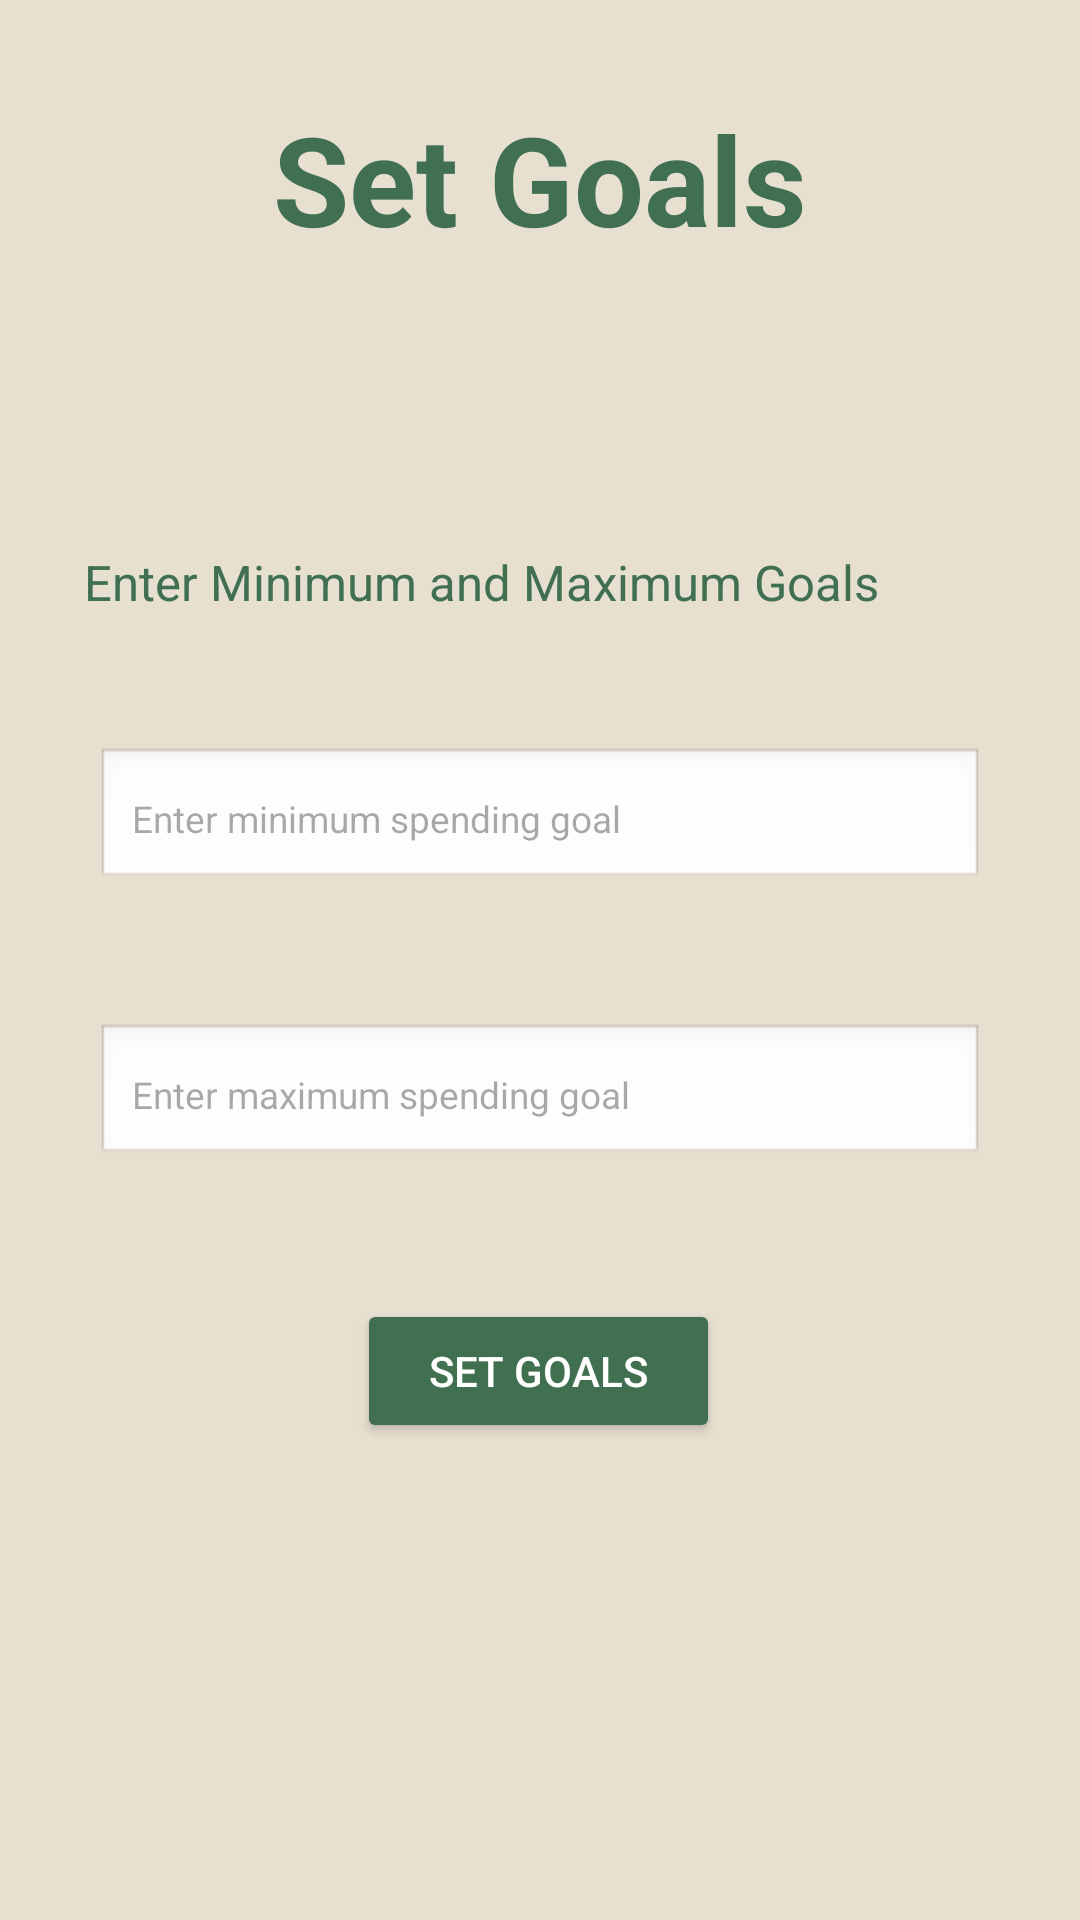

This screen was rendered from an Android layout file. Write that file and the resources it references.
<!-- AndroidManifest.xml: application theme Theme.BudgetingBestie -->
<!-- res/layout/activity_set_goals.xml -->
<?xml version="1.0" encoding="utf-8"?>
<androidx.constraintlayout.widget.ConstraintLayout xmlns:android="http://schemas.android.com/apk/res/android"
    xmlns:app="http://schemas.android.com/apk/res-auto"
    xmlns:tools="http://schemas.android.com/tools"
    android:id="@+id/main"
    android:layout_width="match_parent"
    android:layout_height="match_parent"
    android:background="#E7DFCF">

    <TextView
        android:id="@+id/tvTitle"
        android:layout_width="wrap_content"
        android:layout_height="wrap_content"
        android:text="Set Goals"
        android:textSize="20pt"
        android:textStyle="bold"
        android:textColor="#407050"
        app:layout_constraintTop_toTopOf="parent"
        app:layout_constraintStart_toStartOf="parent"
        app:layout_constraintEnd_toEndOf="parent"
        android:layout_marginTop="32dp" />

    <TextView
        android:id="@+id/tvDetails"
        android:layout_width="wrap_content"
        android:layout_height="wrap_content"
        android:layout_marginTop="96dp"
        android:text="Enter Minimum and Maximum Goals"
        android:textColor="#407050"
        android:textSize="8pt"
        app:layout_constraintEnd_toEndOf="parent"
        app:layout_constraintHorizontal_bias="0.296"
        app:layout_constraintStart_toStartOf="parent"
        app:layout_constraintTop_toBottomOf="@id/tvTitle" />

    <EditText
        android:id="@+id/edtMin"
        android:layout_width="0dp"
        android:layout_height="wrap_content"
        android:layout_marginStart="32dp"
        android:layout_marginTop="44dp"
        android:layout_marginEnd="32dp"
        android:background="@android:drawable/edit_text"
        android:hint="Enter minimum spending goal"
        android:inputType="number"
        android:padding="12dp"
        android:textColor="#000000"
        android:textSize="6pt"
        app:layout_constraintEnd_toEndOf="parent"
        app:layout_constraintHorizontal_bias="0.0"
        app:layout_constraintStart_toStartOf="parent"
        app:layout_constraintTop_toBottomOf="@id/tvDetails" />

    <EditText
        android:id="@+id/edtMax"
        android:layout_width="0dp"
        android:layout_height="wrap_content"
        android:layout_marginStart="32dp"
        android:layout_marginTop="44dp"
        android:layout_marginEnd="32dp"
        android:background="@android:drawable/edit_text"
        android:hint="Enter maximum spending goal"
        android:inputType="number"
        android:padding="12dp"
        android:textColor="#000000"
        android:textSize="6pt"
        app:layout_constraintEnd_toEndOf="parent"
        app:layout_constraintHorizontal_bias="0.0"
        app:layout_constraintStart_toStartOf="parent"
        app:layout_constraintTop_toBottomOf="@id/edtMin" />


    <Button
        android:id="@+id/btnSetGoals"
        android:layout_width="wrap_content"
        android:layout_height="wrap_content"
        android:layout_marginTop="44dp"
        android:backgroundTint="#407050"
        android:paddingHorizontal="24dp"
        android:paddingVertical="12dp"
        android:text="Set Goals"
        android:textColor="#FFFFFF"
        app:layout_constraintEnd_toEndOf="parent"
        app:layout_constraintHorizontal_bias="0.498"
        app:layout_constraintStart_toStartOf="parent"
        app:layout_constraintTop_toBottomOf="@id/edtMax" />

</androidx.constraintlayout.widget.ConstraintLayout>
<!-- resources referenced by this layout -->
<resources>
  <style name="Theme.BudgetingBestie" parent="Base.Theme.BudgetingBestie" />
  <style name="Base.Theme.BudgetingBestie" parent="Theme.Material3.DayNight.NoActionBar">
          
          
      </style>
</resources>
